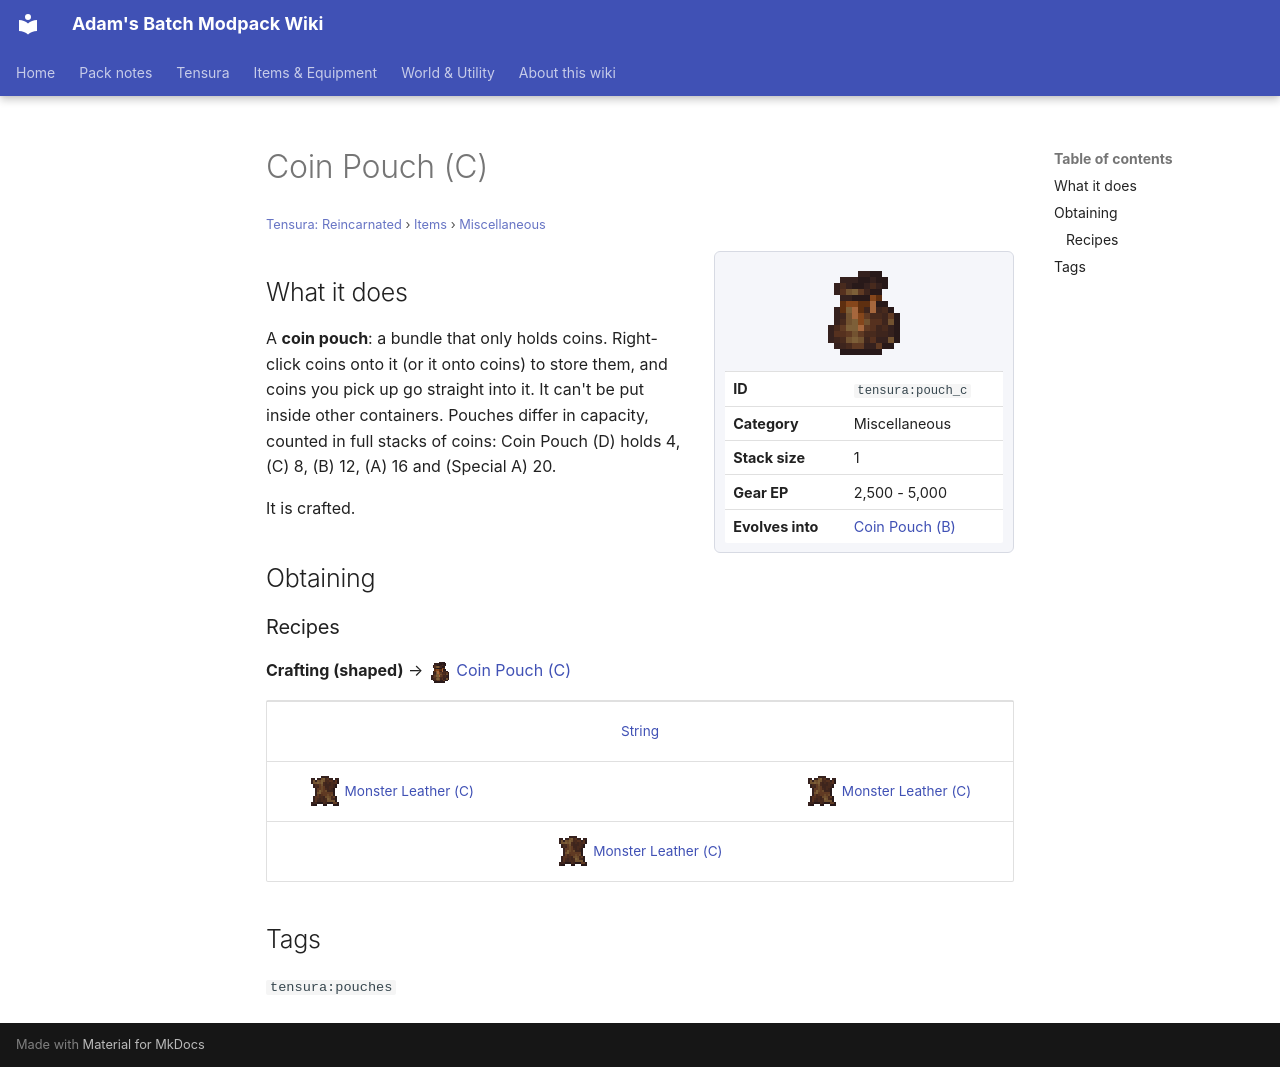

repository: Proteus-Nell/Adams-Batch-MC-Modpack-Wiki · page: tensura-reincarnated/items/miscellaneous/pouch-c/index.html · generator: mkdocs

# Coin Pouch (C)

<small>[Tensura: Reincarnated](../../index.md) &rsaquo; [Items](../index.md) &rsaquo; [Miscellaneous](index.md)</small>

<div class="infobox" markdown>

![Coin Pouch (C)](../../../assets/icons/tensura/item/pouch_c.png)

| | |
|---|---|
| **ID** | `tensura:pouch_c` |
| **Category** | Miscellaneous |
| **Stack size** | 1 |
| **Gear EP** | 2,500 - 5,000 |
| **Evolves into** | [Coin Pouch (B)](pouch-b.md) |

</div>

## What it does

A **coin pouch**: a bundle that only holds coins. Right-click coins onto it (or it onto coins) to store them, and coins you pick up go straight into it. It can't be put inside other containers. Pouches differ in capacity, counted in full stacks of coins: Coin Pouch (D) holds 4, (C) 8, (B) 12, (A) 16 and (Special A) 20.

It is crafted.

## Obtaining

### Recipes

**Crafting (shaped)** &rarr; ![](../../../assets/icons/tensura/item/pouch_c.png) [Coin Pouch (C)](pouch-c.md)

<div class="recipe" markdown>

| | | |
|---|---|---|
|   |  [String](https://minecraft.wiki/w/String) |   |
| ![](../../../assets/icons/tensura/item/monster_leather_c.png) [Monster Leather (C)](monster-leather-c.md) |   | ![](../../../assets/icons/tensura/item/monster_leather_c.png) [Monster Leather (C)](monster-leather-c.md) |
|   | ![](../../../assets/icons/tensura/item/monster_leather_c.png) [Monster Leather (C)](monster-leather-c.md) |   |

</div>

## Tags

`tensura:pouches`
